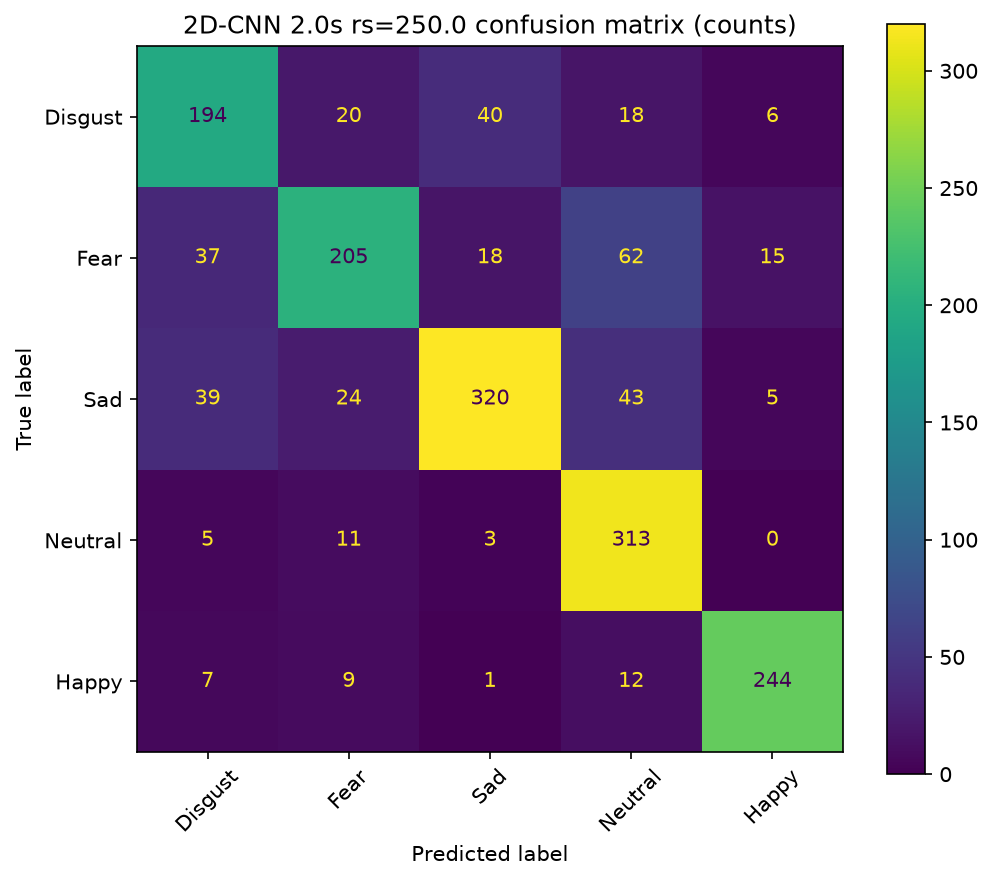

The data file committed next to this chart (first rows):
, Disgust, Fear, Sad, Neutral, Happy
Disgust, 194, 20, 40, 18, 6
Fear, 37, 205, 18, 62, 15
Sad, 39, 24, 320, 43, 5
Neutral, 5, 11, 3, 313, 0
Happy, 7, 9, 1, 12, 244
